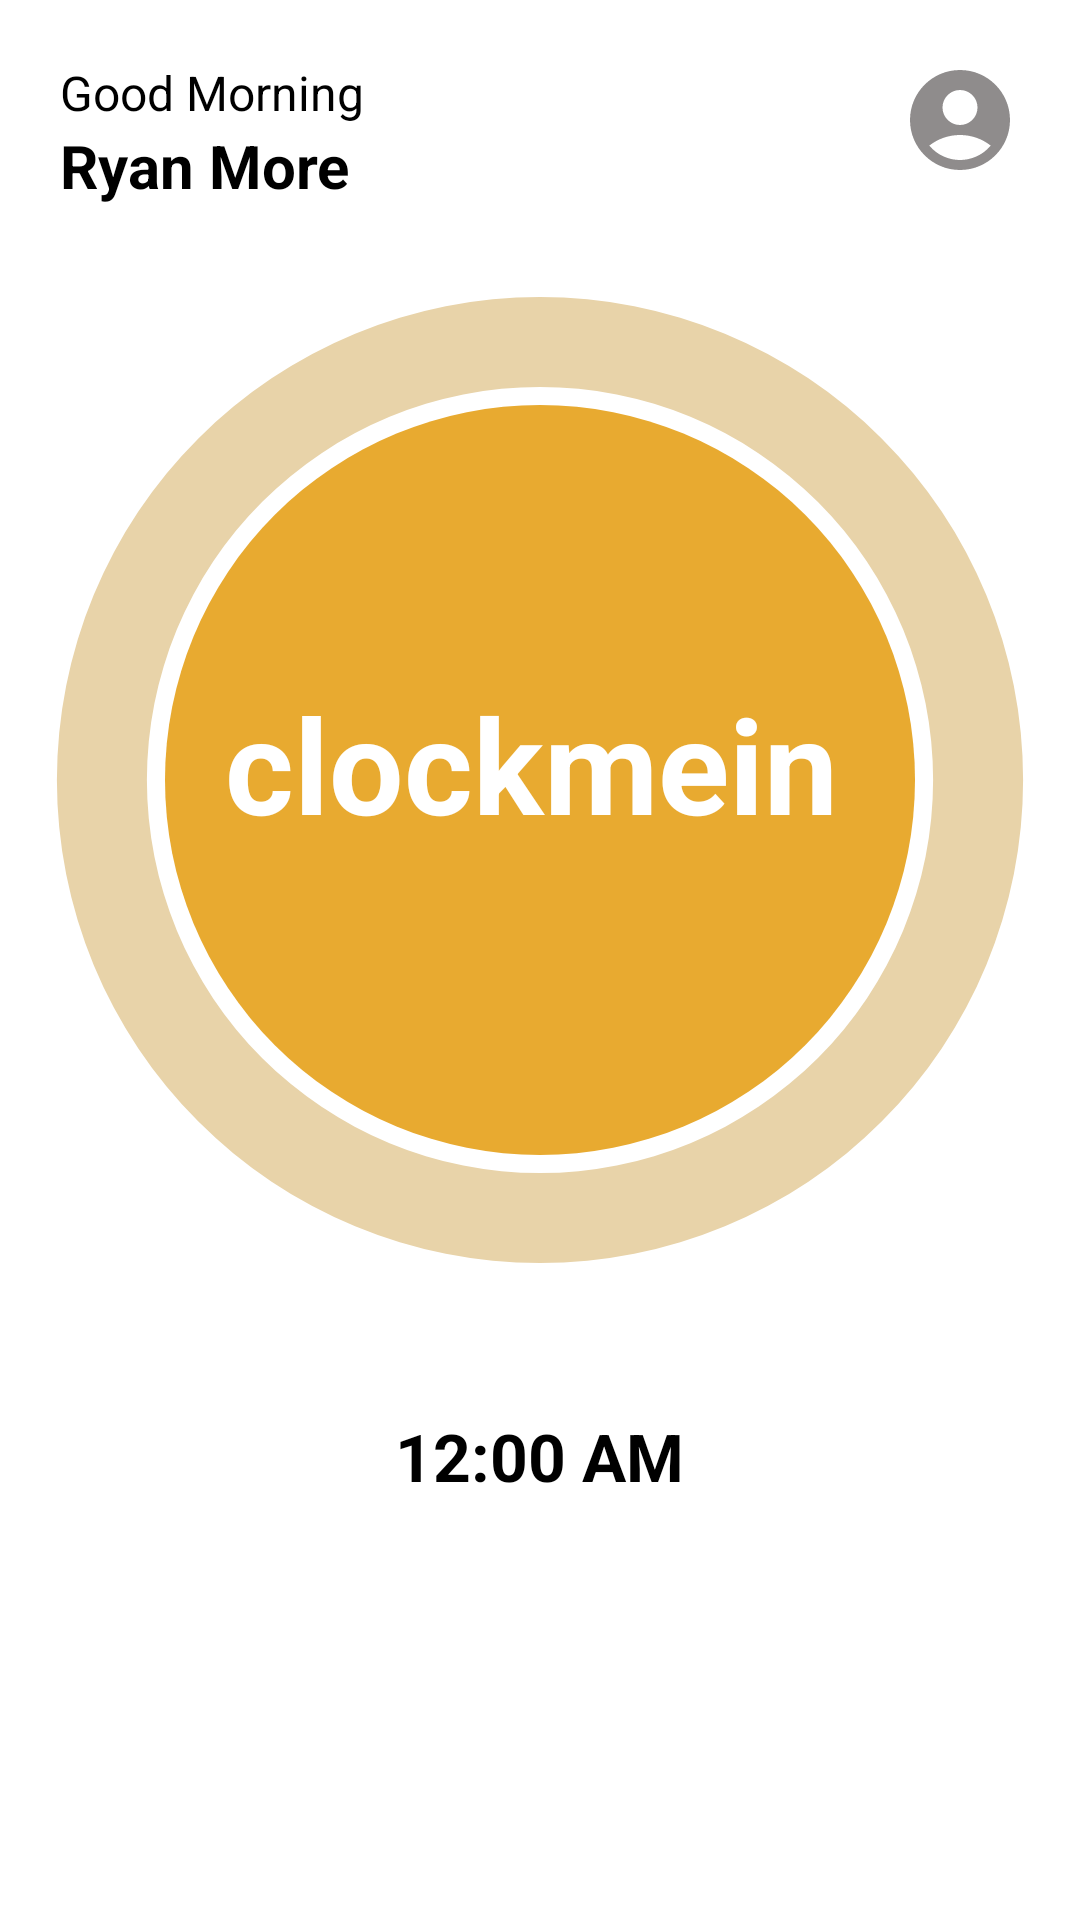

Reconstruct the res/layout file that produces this screen, plus the resources it refers to.
<!-- AndroidManifest.xml: application theme Theme.ClockmeIn -->
<!-- res/layout/activity_dashboard.xml -->
<?xml version="1.0" encoding="utf-8"?>
<androidx.constraintlayout.widget.ConstraintLayout xmlns:android="http://schemas.android.com/apk/res/android"
    xmlns:app="http://schemas.android.com/apk/res-auto"
    xmlns:tools="http://schemas.android.com/tools"
    android:layout_width="match_parent"
    android:layout_height="match_parent"
    android:background="@color/white"
    tools:context=".User.Dashboard">

    <RelativeLayout
        android:layout_width="match_parent"
        android:layout_height="match_parent"
        tools:layout_editor_absoluteX="158dp"
        tools:layout_editor_absoluteY="67dp">


        <RelativeLayout
            android:layout_width="match_parent"
            android:layout_height="wrap_content"
            tools:ignore="UselessParent">

            <LinearLayout
                android:id="@+id/uname"
                android:layout_width="wrap_content"
                android:layout_height="wrap_content"
                android:layout_marginStart="20sp"
                android:layout_marginTop="20dp"
                android:orientation="vertical"
                tools:ignore="UselessParent">

                <TextView
                    android:layout_width="wrap_content"
                    android:layout_height="wrap_content"
                    android:text="@string/good_morning"
                    android:textColor="@color/black"
                    android:textSize="16sp" />

                <TextView
                    android:layout_width="wrap_content"
                    android:layout_height="wrap_content"
                    android:text="@string/user_name"
                    android:textColor="@color/black"
                    android:textSize="20sp"
                    android:textStyle="bold" />
            </LinearLayout>

            <LinearLayout
                android:layout_width="wrap_content"
                android:layout_height="wrap_content"
                android:layout_alignParentEnd="true"
                android:layout_marginTop="20dp"
                android:layout_marginEnd="20sp">

                <ImageView
                    android:layout_width="wrap_content"
                    android:layout_height="wrap_content"
                    android:layout_gravity="end"
                    android:src="@drawable/baseline_account_circle_25" />
            </LinearLayout>

        </RelativeLayout>
<LinearLayout
    android:layout_centerHorizontal="true"
    android:layout_centerVertical="true"
    android:orientation="vertical"
    android:background="@color/white"
    android:layout_width="match_parent"
    android:layout_height="500dp">
        <LinearLayout
            android:layout_gravity="center"
            android:layout_width="380dp"
            android:layout_height="380dp"
            android:background="@drawable/ring">

            <LinearLayout
                android:id="@+id/btn_click"
                android:layout_width="wrap_content"
                android:layout_height="wrap_content"
                android:layout_gravity="center"
                android:layout_marginStart="65dp"
                android:background="@drawable/cirle_2"
                android:orientation="vertical">

                <TextView
                    android:layout_width="wrap_content"
                    android:layout_height="wrap_content"
                    android:layout_marginStart="20sp"
                    android:layout_marginTop="90sp"
                    android:text="@string/clockme"
                    android:textColor="@color/white"
                    android:textSize="44sp"
                    android:textStyle="bold" />

            </LinearLayout>

        </LinearLayout>
    <LinearLayout
        android:gravity="center"
        android:layout_gravity="center"
        android:orientation="vertical"
        android:layout_width="200dp"
        android:layout_height="100dp">
        <TextClock
            android:textColor="@color/black"
            android:id="@+id/idTCClock"
            android:gravity="center"
            android:textSize="22sp"
            android:textStyle="bold"
            android:layout_gravity="center"
            android:layout_width="wrap_content"
            android:layout_height="wrap_content"/>
        <TextView
            android:layout_width="wrap_content"
            android:layout_height="wrap_content"
            android:textSize="22sp"
            android:textStyle="bold"
            android:id="@+id/date"
            android:gravity="center"
            android:layout_gravity="center"
            android:textColor="@color/black"
            />
    </LinearLayout>
</LinearLayout>
    </RelativeLayout>

</androidx.constraintlayout.widget.ConstraintLayout>
<!-- resources referenced by this layout -->
<resources>
  <color name="black">#FF000000</color>
  <color name="white">#FFFFFFFF</color>
  <!-- drawable baseline_account_circle_25 (drawable) -->
  <vector android:height="40dp" android:tint="#8F8C8C"
      android:viewportHeight="24" android:viewportWidth="24"
      android:width="40dp" xmlns:android="http://schemas.android.com/apk/res/android">
      <path android:fillColor="@android:color/white" android:pathData="M12,2C6.48,2 2,6.48 2,12s4.48,10 10,10s10,-4.48 10,-10S17.52,2 12,2zM12,6c1.93,0 3.5,1.57 3.5,3.5S13.93,13 12,13s-3.5,-1.57 -3.5,-3.5S10.07,6 12,6zM12,20c-2.03,0 -4.43,-0.82 -6.14,-2.88C7.55,15.8 9.68,15 12,15s4.45,0.8 6.14,2.12C16.43,19.18 14.03,20 12,20z"/>
  </vector>
  <!-- drawable cirle_2 (drawable) -->
  <?xml version="1.0" encoding="utf-8"?>
  <shape
      xmlns:android="http://schemas.android.com/apk/res/android"
      android:shape="oval">
  
      <solid
          android:color="#E8AA30"/>
  
      <size
          android:width="250dp"
          android:height="250dp"/>
  </shape>
  <!-- drawable ring (drawable) -->
  <?xml version="1.0" encoding="utf-8"?>
  <shape
      xmlns:android="http://schemas.android.com/apk/res/android"
      android:innerRadiusRatio="2.9"
      android:shape="ring"
      android:thickness="30dp"
  
      android:useLevel="false">
  
      <solid android:color="#E8D3A9"
          />
  </shape>
  <string name="clockme">clockmein</string>
  <string name="good_morning">Good Morning</string>
  <string name="user_name">Ryan More</string>
  <style name="Theme.ClockmeIn" parent="Theme.MaterialComponents.Light.NoActionBar">
          
          <item name="colorPrimary">@color/purple_500</item>
          <item name="colorPrimaryVariant">@color/purple_700</item>
          <item name="colorOnPrimary">@color/white</item>
          
          <item name="colorSecondary">@color/teal_200</item>
          <item name="colorSecondaryVariant">@color/teal_700</item>
          <item name="colorOnSecondary">@color/black</item>
          
          <item name="android:statusBarColor">?attr/colorPrimaryVariant</item>
          
      </style>
  <color name="purple_500">#E8AA30</color>
  <color name="purple_700">#E8AA30</color>
  <color name="teal_200">#FF03DAC5</color>
  <color name="teal_700">#FF018786</color>
</resources>
